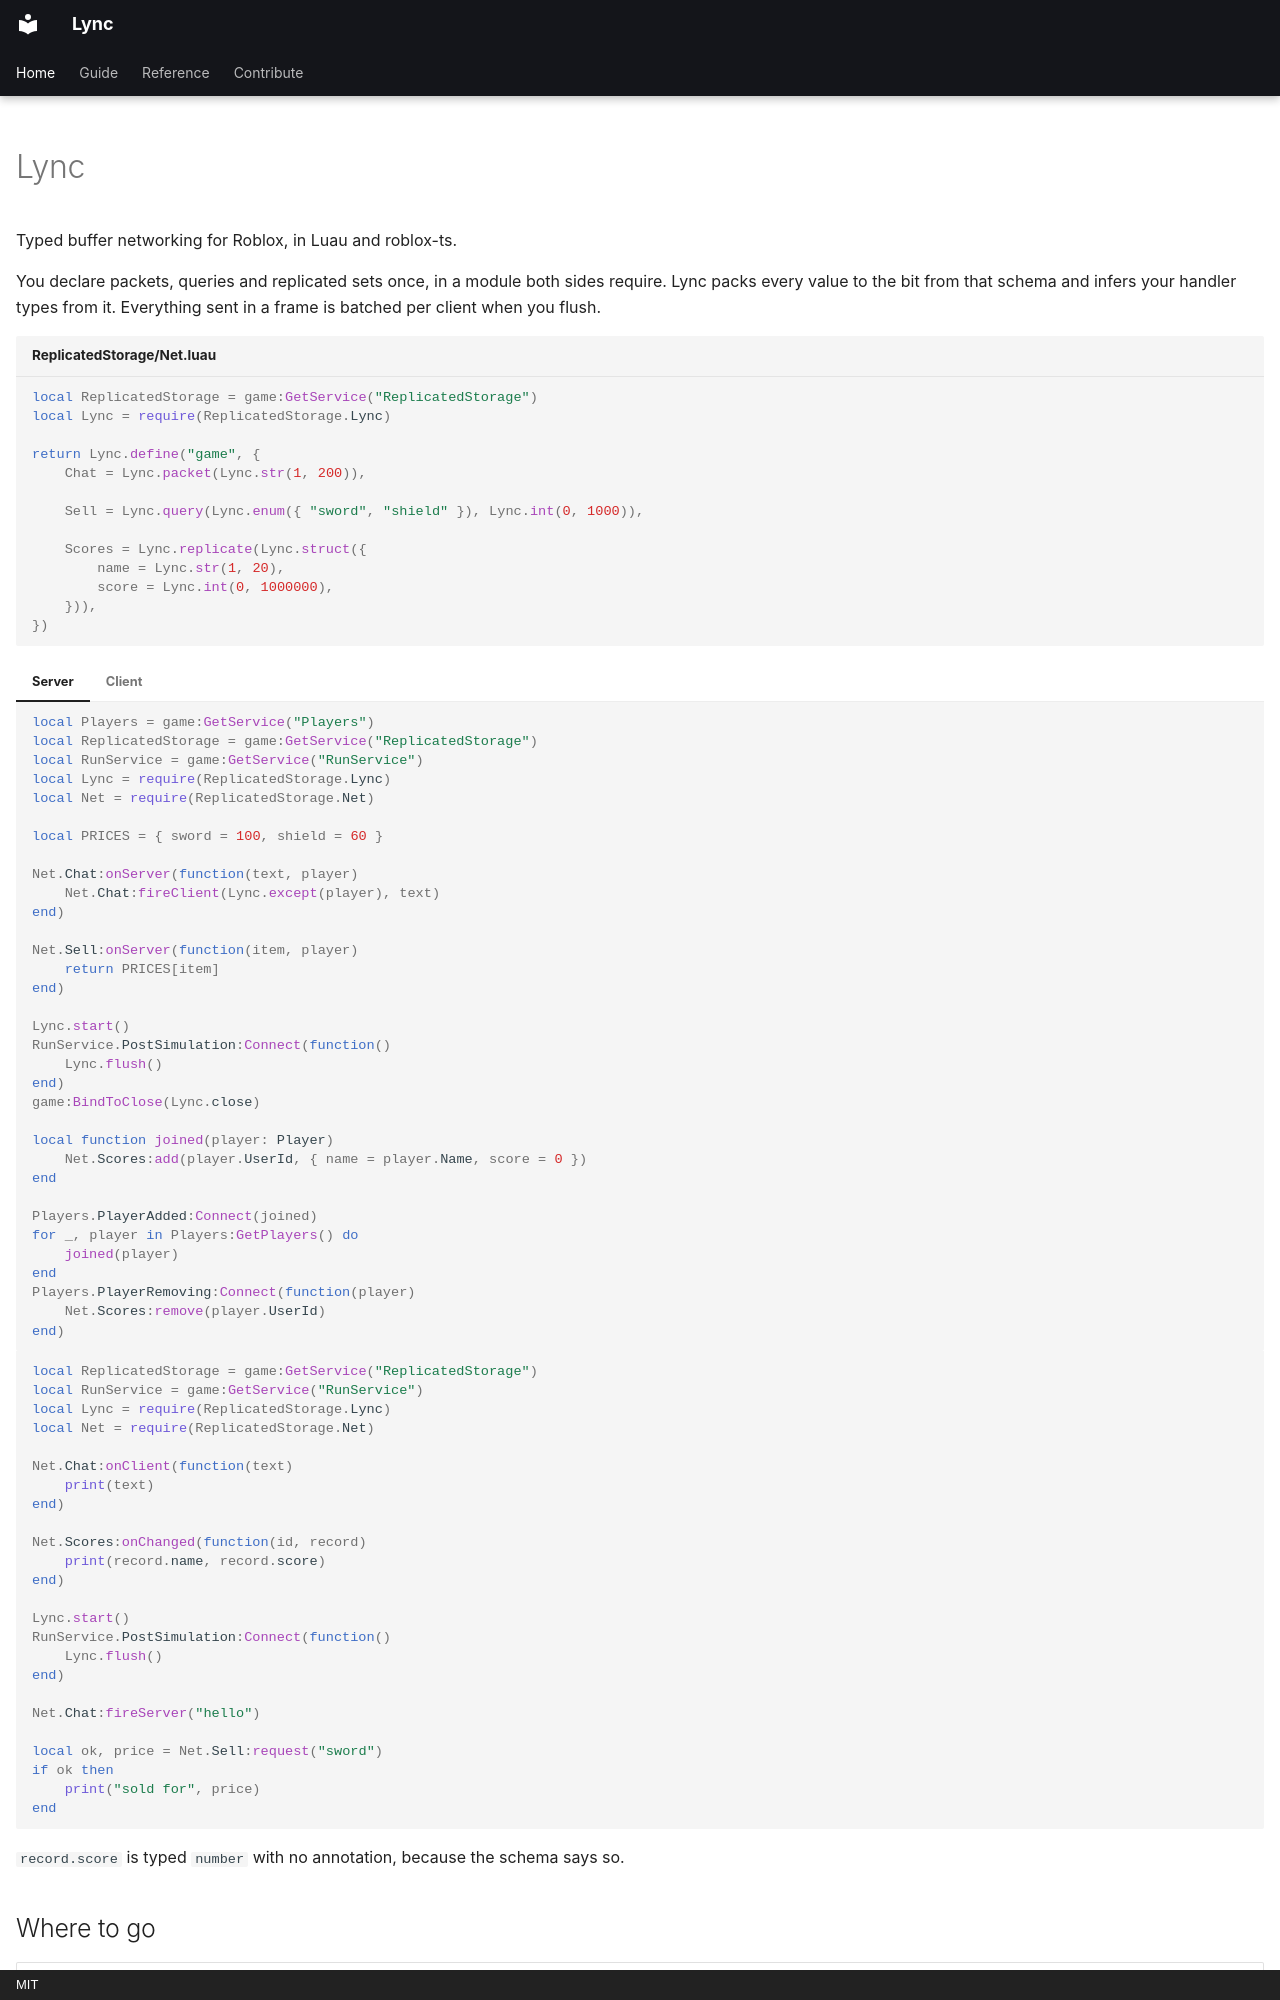

repository: Axp3cter/Lync · page: index.html · generator: mkdocs · copyright: MIT

---
hide:
  - navigation
  - toc
---

# Lync

Typed buffer networking for Roblox, in Luau and roblox-ts.

You declare packets, queries and replicated sets once, in a module both sides require. Lync packs
every value to the bit from that schema and infers your handler types from it. Everything sent in
a frame is batched per client when you flush.

```lua title="ReplicatedStorage/Net.luau"
local ReplicatedStorage = game:GetService("ReplicatedStorage")
local Lync = require(ReplicatedStorage.Lync)

return Lync.define("game", {
    Chat = Lync.packet(Lync.str(1, 200)),

    Sell = Lync.query(Lync.enum({ "sword", "shield" }), Lync.int(0, 1000)),

    Scores = Lync.replicate(Lync.struct({
        name = Lync.str(1, 20),
        score = Lync.int(0, 1000000),
    })),
})
```

=== "Server"

    ```lua
    local Players = game:GetService("Players")
    local ReplicatedStorage = game:GetService("ReplicatedStorage")
    local RunService = game:GetService("RunService")
    local Lync = require(ReplicatedStorage.Lync)
    local Net = require(ReplicatedStorage.Net)

    local PRICES = { sword = 100, shield = 60 }

    Net.Chat:onServer(function(text, player)
        Net.Chat:fireClient(Lync.except(player), text)
    end)

    Net.Sell:onServer(function(item, player)
        return PRICES[item]
    end)

    Lync.start()
    RunService.PostSimulation:Connect(function()
        Lync.flush()
    end)
    game:BindToClose(Lync.close)

    local function joined(player: Player)
        Net.Scores:add(player.UserId, { name = player.Name, score = 0 })
    end

    Players.PlayerAdded:Connect(joined)
    for _, player in Players:GetPlayers() do
        joined(player)
    end
    Players.PlayerRemoving:Connect(function(player)
        Net.Scores:remove(player.UserId)
    end)
    ```

=== "Client"

    ```lua
    local ReplicatedStorage = game:GetService("ReplicatedStorage")
    local RunService = game:GetService("RunService")
    local Lync = require(ReplicatedStorage.Lync)
    local Net = require(ReplicatedStorage.Net)

    Net.Chat:onClient(function(text)
        print(text)
    end)

    Net.Scores:onChanged(function(id, record)
        print(record.name, record.score)
    end)

    Lync.start()
    RunService.PostSimulation:Connect(function()
        Lync.flush()
    end)

    Net.Chat:fireServer("hello")

    local ok, price = Net.Sell:request("sword")
    if ok then
        print("sold for", price)
    end
    ```
